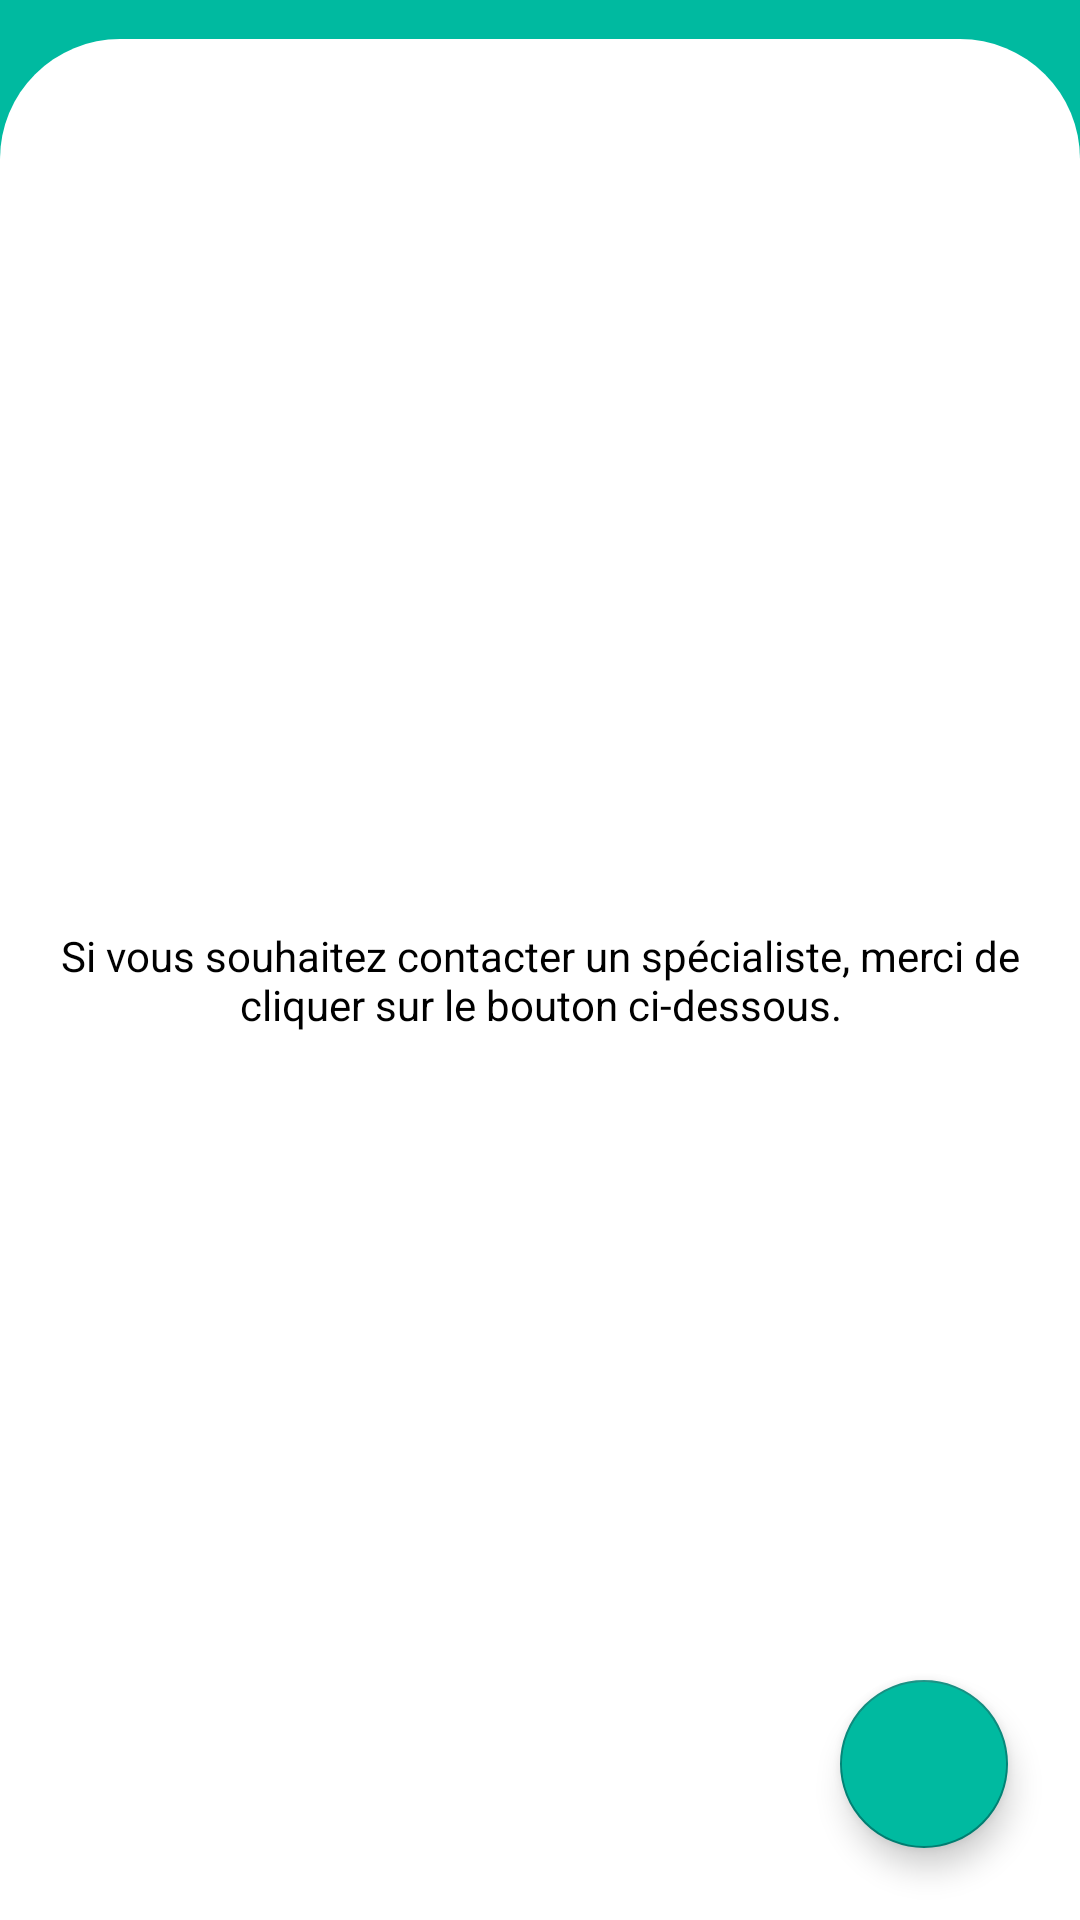

Produce the Android XML layout that renders to this screen, including the resource entries it uses.
<!-- AndroidManifest.xml: application theme Theme.AndroidProjet -->
<!-- res/layout/fragment_message_doctor.xml -->
<?xml version="1.0" encoding="utf-8"?>
<androidx.constraintlayout.widget.ConstraintLayout xmlns:android="http://schemas.android.com/apk/res/android"
    xmlns:tools="http://schemas.android.com/tools"
    android:layout_width="match_parent"
    android:layout_height="match_parent"
    xmlns:app="http://schemas.android.com/apk/res-auto"
    android:background="@color/green"
    tools:context="com.example.androidprojet.fragments.MessageFragment">

    <FrameLayout
        android:id="@+id/frameLayout"
        android:layout_width="match_parent"
        android:layout_height="627dp"
        android:background="@drawable/background_content_bottom"
        android:padding="40dp"
        app:layout_constraintBottom_toBottomOf="parent"
        app:layout_constraintStart_toStartOf="parent" />

    <com.google.android.material.floatingactionbutton.FloatingActionButton
        android:id="@+id/fabNewChat"
        android:layout_width="wrap_content"
        android:layout_height="wrap_content"
        android:layout_marginEnd="@dimen/_24sdp"
        android:layout_marginRight="@dimen/_24sdp"
        android:layout_marginBottom="@dimen/_24sdp"
        android:src="@drawable/round_add"
        android:backgroundTint="@color/green"
        app:layout_constraintBottom_toBottomOf="parent"
        app:layout_constraintEnd_toEndOf="parent"
        android:tint="@color/white"
        />

    <LinearLayout
        android:layout_width="match_parent"
        android:layout_height="wrap_content"
        android:orientation="horizontal"
        app:layout_constraintBottom_toBottomOf="parent"
        app:layout_constraintTop_toTopOf="@+id/frameLayout"
        tools:ignore="MissingConstraints">

        <TextView
            android:id="@+id/FirstAlert"
            android:layout_width="match_parent"
            android:layout_height="wrap_content"
            android:gravity="center"
            android:text="Si vous souhaitez contacter un spécialiste, merci de cliquer sur le bouton ci-dessous."
            android:textColor="@color/black"
            android:textSize="14sp" />

    </LinearLayout>

</androidx.constraintlayout.widget.ConstraintLayout>
<!-- resources referenced by this layout -->
<resources>
  <color name="black">#FF000000</color>
  <color name="green">#00baa0</color>
  <color name="white">#FFFFFFFF</color>
  <dimen name="_24sdp">24dp</dimen>
  <!-- drawable background_content_bottom (drawable) -->
  <?xml version="1.0" encoding="utf-8"?>
  <shape xmlns:android="http://schemas.android.com/apk/res/android"
      android:shape="rectangle">
      <solid android:color="@color/white"/>
      <corners
          android:topLeftRadius="@dimen/_40sdp"
          android:topRightRadius="@dimen/_40sdp"/>
  </shape>
  <style name="Theme.AndroidProjet" parent="Theme.AppCompat.Light.NoActionBar">
          
          <item name="colorPrimary">@color/white</item>
          <item name="colorPrimaryVariant">@color/green</item>
          <item name="colorOnPrimary">@color/white</item>
          
          <item name="colorSecondary">@color/teal_200</item>
          <item name="colorSecondaryVariant">@color/teal_700</item>
          <item name="colorOnSecondary">@color/black</item>
          
          <item name="android:statusBarColor">@color/green</item>
  
          
      </style>
  <dimen name="_40sdp">40dp</dimen>
  <color name="teal_200">#FF03DAC5</color>
  <color name="teal_700">#FF018786</color>
</resources>
